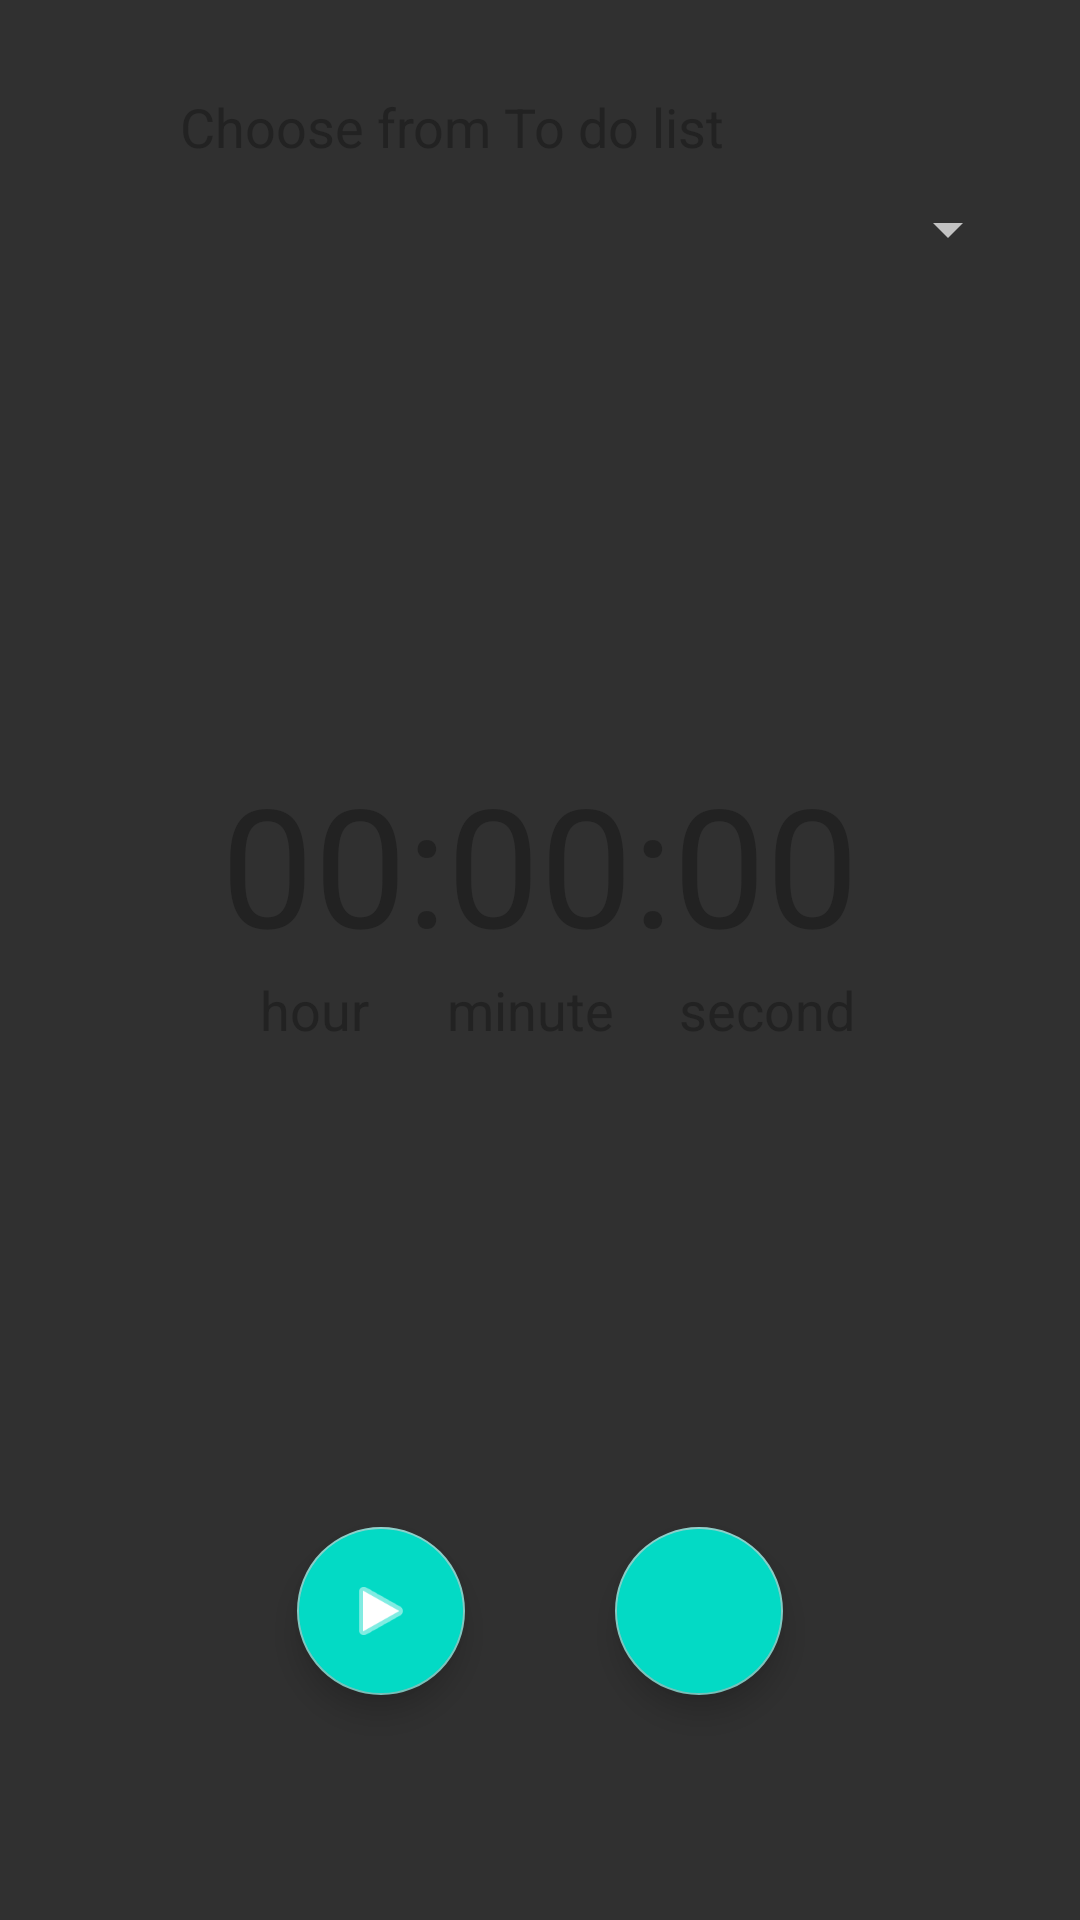

Android layout source for this screen:
<!-- AndroidManifest.xml: application theme Theme.AppCompat -->
<!-- res/layout/fragment_stopwatch.xml -->
<?xml version="1.0" encoding="utf-8"?>
<androidx.coordinatorlayout.widget.CoordinatorLayout xmlns:android="http://schemas.android.com/apk/res/android"
    xmlns:tools="http://schemas.android.com/tools"
    android:layout_width="match_parent"
    android:layout_height="match_parent"
    android:padding="20dp"
    xmlns:app="http://schemas.android.com/apk/res-auto"
    tools:context=".Timer.StopwatchFragment">

    <LinearLayout
        android:layout_width="match_parent"
        android:layout_height="wrap_content"
        android:orientation="vertical">

        <TextView
            android:paddingVertical="10dp"
            android:paddingHorizontal="40dp"
            android:layout_width="wrap_content"
            android:layout_height="wrap_content"
            android:textSize="18sp"
            android:textColor="#222"
            android:text="Choose from To do list" />

        <Spinner
            android:id="@+id/select_list_stopwatch"
            android:paddingHorizontal="40dp"
            android:textSize="18sp"
            android:spinnerMode="dialog"
            android:layout_width="match_parent"
            android:layout_height="wrap_content"/>
    </LinearLayout>

    <LinearLayout
        android:id="@+id/stopwatch_view"
        android:layout_width="wrap_content"
        android:layout_height="wrap_content"
        android:orientation="vertical"
        android:layout_gravity="center">


        <TextView

            android:id="@+id/stopwatch_running_time"
            android:layout_width="wrap_content"
            android:layout_height="wrap_content"
            android:text="00:00:00"
            android:textSize="55sp"
            android:textColor="#222"/>

        <TextView
            android:text="   hour      minute     second"
            android:layout_width="wrap_content"
            android:layout_height="wrap_content"
            android:textSize="18sp"
            android:textColor="#222"
            android:layout_marginBottom="40dp"/>

    </LinearLayout>



    <LinearLayout
        android:layout_width="wrap_content"
        android:layout_height="wrap_content"
        android:layout_marginBottom="40dp"
        android:layout_gravity="bottom|center">

        <com.google.android.material.floatingactionbutton.FloatingActionButton
            android:id="@+id/btn_play_pause2"
            android:layout_width="wrap_content"
            android:layout_height="wrap_content"
            android:clickable="true"
            android:layout_marginHorizontal="25dp"
            android:layout_marginVertical="15dp"
            app:srcCompat="@android:drawable/ic_media_play"
            android:backgroundTint="@color/colorAccent"
            app:elevation="6dp"
            app:pressedTranslationZ="12dp"
            android:tint="#FFF" />

        <com.google.android.material.floatingactionbutton.FloatingActionButton
            android:id="@+id/btn_stop2"
            android:layout_width="wrap_content"
            android:layout_height="wrap_content"
            android:clickable="true"
            android:layout_marginHorizontal="25dp"
            android:layout_marginVertical="15dp"
            android:src="@drawable/ic_stop"
            android:backgroundTint="@color/colorAccent"
            app:elevation="6dp"
            app:pressedTranslationZ="12dp"
            android:tint="#FFF" />

    </LinearLayout>



</androidx.coordinatorlayout.widget.CoordinatorLayout>
<!-- resources referenced by this layout -->
<resources>

  <!-- not gathered from this repository: default colours our renderer supplied (Android Studio template values) -->
  <color name="colorAccent">#FF03DAC5</color>
</resources>
